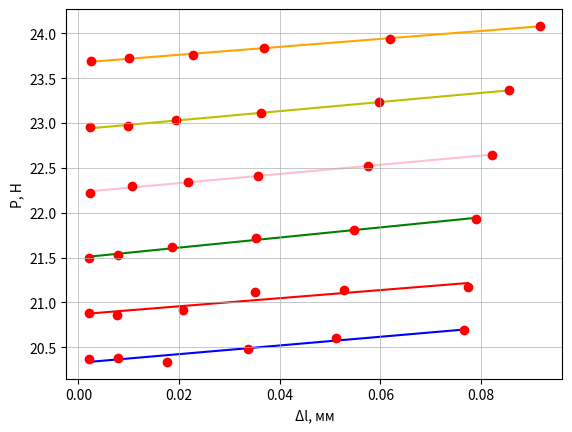

Reproduce this figure in Python.
import numpy as np
import matplotlib.pyplot as plt

T1 = 23
I_1 = (10**(-3))*np.array([10.16, 19.627, 29.5, 40.53, 49.8, 60.88]) #мА
U_n1 = np.array([0.207, 0.4, 0.6, 0.83, 1.026, 1.26])#В
R_n1 = U_n1/I_1
Q1 = U_n1*I_1

print(Q1)
print(R_n1)
fig1, ax = plt.subplots()

t1 = np.polyfit(Q1, R_n1, 1)
f1 = np.poly1d(t1)

plt.scatter(Q1, R_n1, c="r", zorder = 1)
plt.plot(Q1, f1(Q1), label = 'k = 182.24 \u00B1 0.68',
         linestyle='-', alpha = 1,
         color = 'blue', ms=5, zorder = 0)
plt.grid(linewidth = 0.5)
plt.xlabel('\u0394l, мм', fontsize=10)
plt.ylabel('P, Н', fontsize=10)

T2 = 30
I_2 = (10**(-3))*np.array([10.15, 19.08, 31.56, 40.73, 50, 60.47]) #мА
U_n2 = np.array([0.212, 0.398, 0.66, 0.86, 1.057, 1.28])#В
R_n2 = U_n2/I_2
Q2 = U_n2*I_2

print(Q2)
print(R_n2)


t2 = np.polyfit(Q2, R_n2, 1)
f2 = np.poly1d(t2)

plt.scatter(Q2, R_n2, c="r", zorder = 1)
plt.plot(Q2, f2(Q2), label = 'k = 182.24 \u00B1 0.68',
         linestyle='-', alpha = 1,
         color = 'r', ms=5, zorder = 0)
plt.grid(linewidth = 0.5)
plt.xlabel('\u0394l, мм', fontsize=10)
plt.ylabel('P, Н', fontsize=10)

T3 = 40
I_3 = (10**(-3))*np.array([10.14, 19.04, 29.33, 40.345, 50.08, 60.04]) #мА
U_n3 = np.array([0.218, 0.41, 0.634, 0.876, 1.092, 1.317])#В
R_n3 = U_n3/I_3
Q3 = U_n3*I_3

print(Q3)
print(R_n3)


t3 = np.polyfit(Q3, R_n3, 1)
f3 = np.poly1d(t3)

plt.scatter(Q3, R_n3, c="r", zorder = 1)
plt.plot(Q3, f3(Q3), label = 'k = 182.24 \u00B1 0.68',
         linestyle='-', alpha = 1,
         color = 'green', ms=5, zorder = 0)
plt.grid(linewidth = 0.5)
plt.xlabel('\u0394l, мм', fontsize=10)
plt.ylabel('P, Н', fontsize=10)

T4 = 50
I_4 = (10**(-3))*np.array([10.124, 21.84, 31.288, 39.895, 50.53, 60.272]) #мА
U_n4 = np.array([0.225, 0.487, 0.699, 0.894, 1.138, 1.365])#В
R_n4 = U_n4/I_4
Q4 = U_n4*I_4

print(Q4)
print(R_n4)


t4 = np.polyfit(Q4, R_n4, 1)
f4 = np.poly1d(t4)

plt.scatter(Q4, R_n4, c="r", zorder = 1)
plt.plot(Q4, f4(Q4), label = 'k = 182.24 \u00B1 0.68',
         linestyle='-', alpha = 1,
         color = 'pink', ms=5, zorder = 0)
plt.grid(linewidth = 0.5)
plt.xlabel('\u0394l, мм', fontsize=10)
plt.ylabel('P, Н', fontsize=10)

T6 = 60
I_6 = (10**(-3))*np.array([10.107, 20.726, 29.048, 39.637, 50.703, 60.512]) #мА
U_n6 = np.array([0.232, 0.476, 0.669, 0.916, 1.178, 1.414])#В
R_n6 = U_n6/I_6
Q6 = U_n6*I_6

print(Q6)
print(R_n6)


t6 = np.polyfit(Q6, R_n6, 1)
f6 = np.poly1d(t6)

plt.scatter(Q6, R_n6, c="r", zorder = 1)
plt.plot(Q6, f6(Q6), label = 'k = 182.24 \u00B1 0.68',
         linestyle='-', alpha = 1,
         color = 'y', ms=5, zorder = 0)
plt.grid(linewidth = 0.5)
plt.xlabel('\u0394l, мм', fontsize=10)
plt.ylabel('P, Н', fontsize=10)

T7 = 70
I_7 = (10**(-3))*np.array([10.09, 20.657, 30.972, 39.383, 50.877, 61.702]) #мА
U_n7 = np.array([0.239, 0.49, 0.736, 0.939, 1.218, 1.486])#В
R_n7 = U_n7/I_7
Q7 = U_n7*I_7

print(Q7)
print(R_n7)


t7 = np.polyfit(Q7, R_n7, 1)
f7 = np.poly1d(t7)

plt.scatter(Q7, R_n7, c="r", zorder = 1)
plt.plot(Q7, f7(Q7), label = 'k = 182.24 \u00B1 0.68',
         linestyle='-', alpha = 1,
         color = 'orange', ms=5, zorder = 0)
plt.grid(linewidth = 0.5)
plt.xlabel('\u0394l, мм', fontsize=10)
plt.ylabel('P, Н', fontsize=10)

plt.show()